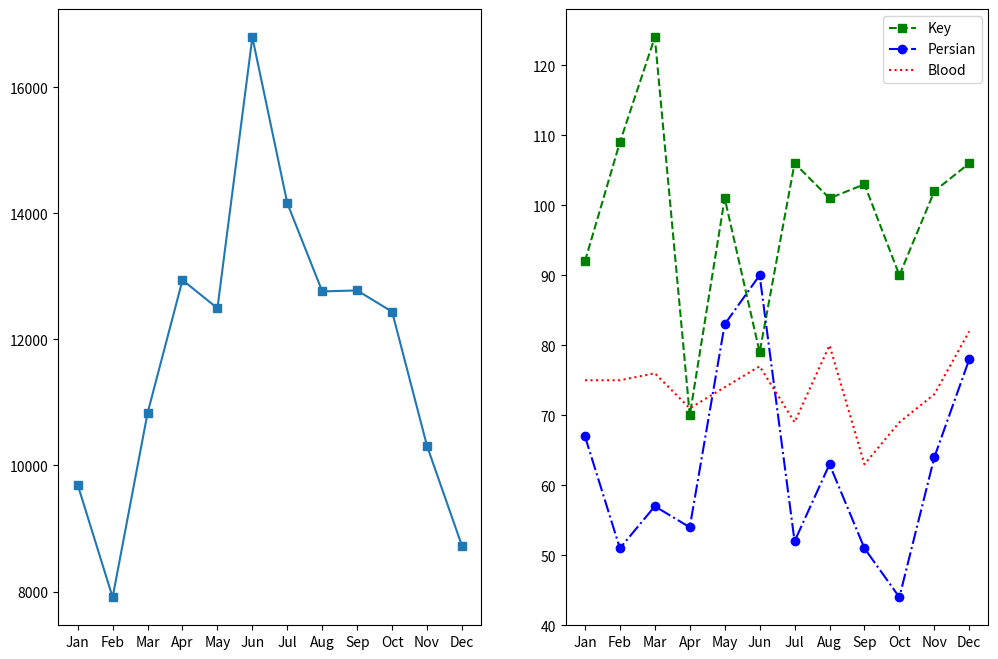

Generate this figure with matplotlib:
# import codecademylib
from matplotlib import pyplot as plt

months = ["Jan", "Feb", "Mar", "Apr", "May", "Jun", "Jul", "Aug", "Sep", "Oct", "Nov", "Dec"]

visits_per_month = [9695, 7909, 10831, 12942, 12495, 16794, 14161, 12762, 12777, 12439, 10309, 8724]

# numbers of limes of different species sold each month
key_limes_per_month = [92.0, 109.0, 124.0, 70.0, 101.0, 79.0, 106.0, 101.0, 103.0, 90.0, 102.0, 106.0]
persian_limes_per_month = [67.0, 51.0, 57.0, 54.0, 83.0, 90.0, 52.0, 63.0, 51.0, 44.0, 64.0, 78.0]
blood_limes_per_month = [75.0, 75.0, 76.0, 71.0, 74.0, 77.0, 69.0, 80.0, 63.0, 69.0, 73.0, 82.0]
x_values = range(len(months))



plt.figure(figsize=(12, 8))

# Left Figure
ax1 = plt.subplot(1,2,1)
plt.xticks(x_values, months)
plt.plot(x_values, visits_per_month, marker="s")
plt.xlabel = "Months"
plt.ylabel = "Visits per Month"
plt.title = 'Visits per Month'

legends = ['Key', 'Persian', 'Blood']
# Right Figure
ax2 = plt.subplot(1,2,2)
plt.plot(x_values, key_limes_per_month, color='green', marker='s', linestyle='--')
plt.plot(x_values, persian_limes_per_month, color='blue', marker='o', linestyle='dashdot')
plt.plot(x_values, blood_limes_per_month, color='red', marker='', linestyle='dotted')
plt.xticks(x_values, months)
ax2.legend(legends)
plt.title = 'Limes per Month'

plt.show()
